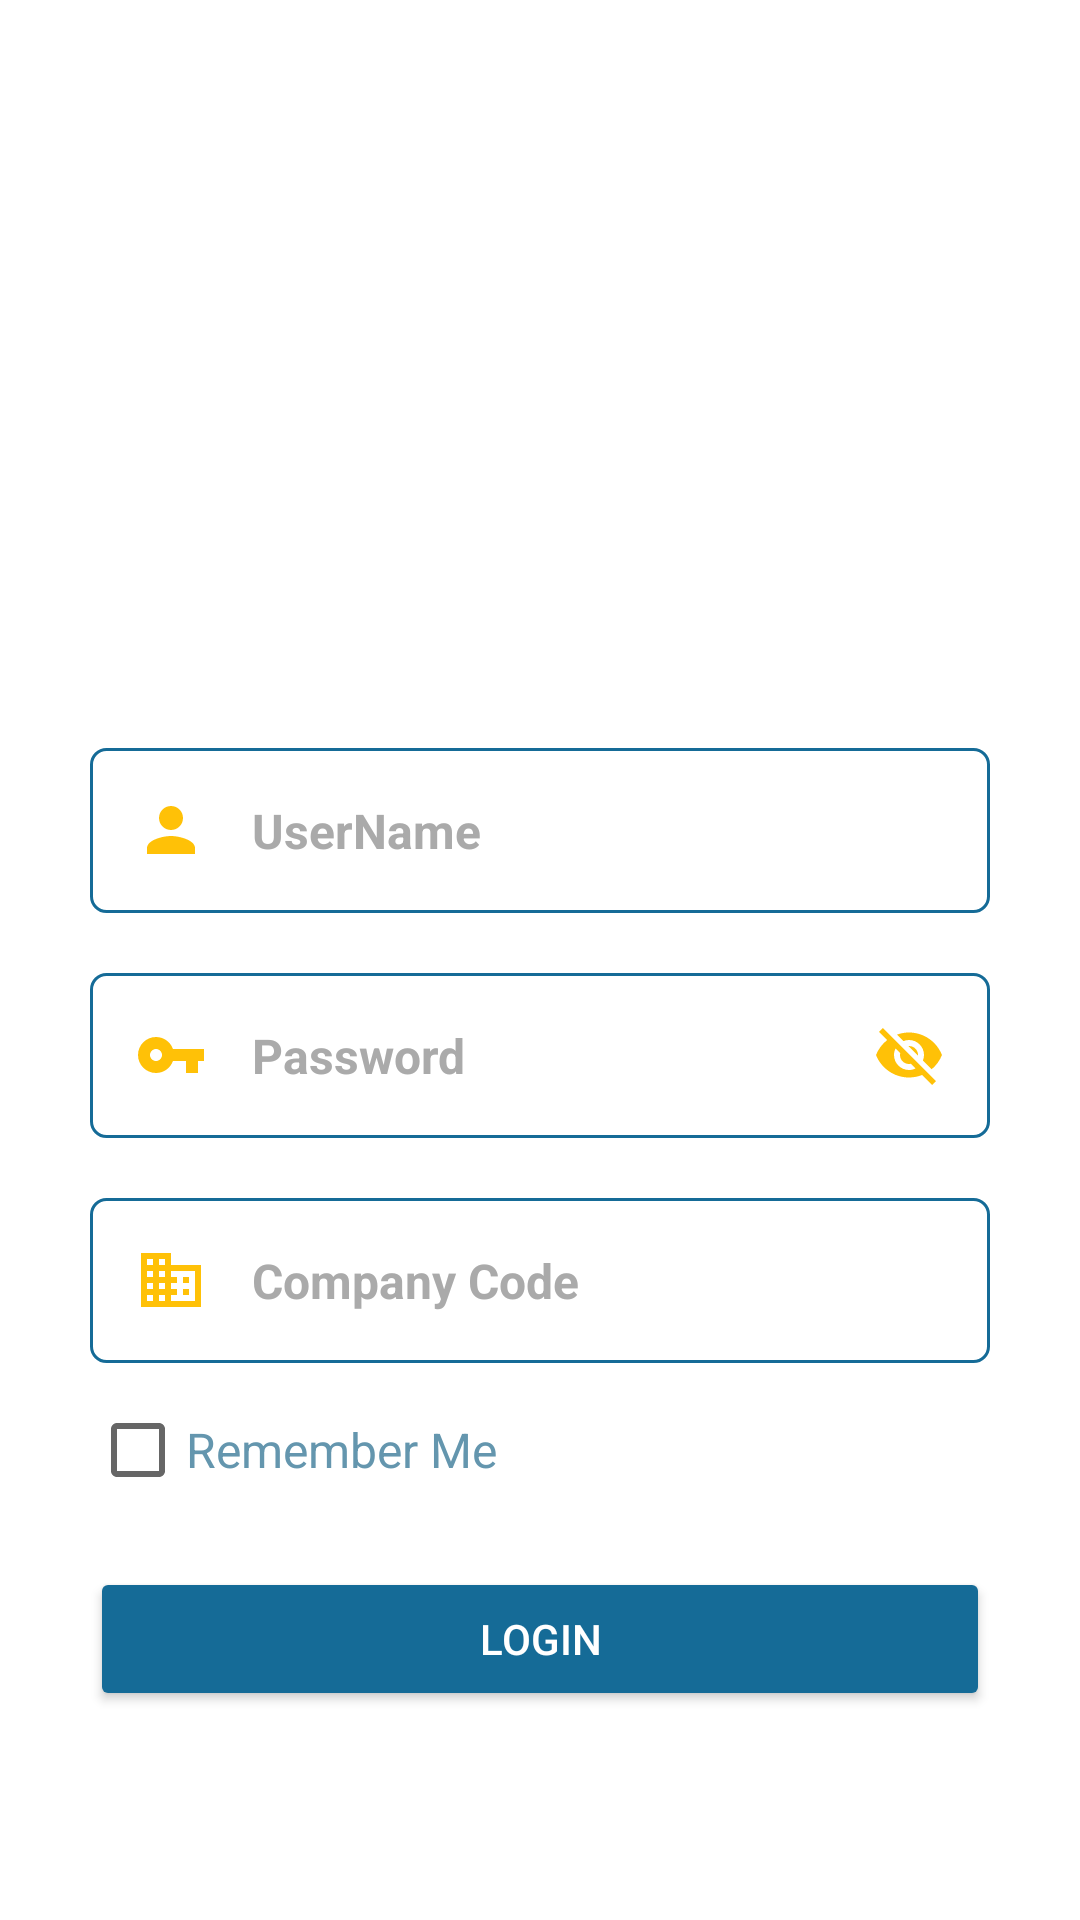

Here is an Android app screen rendered from its layout file. Give the layout XML and the strings, colors and styles it references.
<!-- AndroidManifest.xml: activity theme NewTheme.RLogigOlpl -->
<!-- res/layout/activity_login.xml -->
<?xml version="1.0" encoding="utf-8"?>
<layout xmlns:android="http://schemas.android.com/apk/res/android"
    xmlns:app="http://schemas.android.com/apk/res-auto"
    xmlns:tools="http://schemas.android.com/tools">

    <RelativeLayout
        android:id="@+id/relativeLayout"
        android:layout_width="match_parent"
        android:layout_height="match_parent"
        tools:context=".login.LoginActivity">

        <LinearLayout
            android:layout_width="match_parent"
            android:layout_height="wrap_content"
            android:layout_centerInParent="true"
            android:layout_margin="20dp"
            android:orientation="vertical">

            <androidx.appcompat.widget.AppCompatImageView
                android:id="@+id/logo_img"
                android:layout_width="150dp"
                android:layout_height="150dp"
                android:layout_gravity="center_horizontal"
                android:layout_marginBottom="40dp"
                app:srcCompat="@drawable/ic_launcher" />


            

            

            <com.google.android.material.textfield.TextInputEditText
                android:id="@+id/usernameTextInputEditText"
                android:layout_width="match_parent"
                android:layout_height="55dp"
                android:layout_marginStart="10dp"
                android:layout_marginEnd="10dp"
                android:layout_marginBottom="10dp"
                android:background="@drawable/box_border"
                android:drawableStart="@drawable/ic_person"
                android:drawablePadding="15dp"
                android:hint="@string/username"
                android:inputType="text"
                android:paddingStart="15dp"
                android:paddingEnd="15dp"
                android:textColor="@color/colorPrimary"
                android:textColorHint="@android:color/darker_gray"
                android:textSize="16sp"
                android:textStyle="bold"
                tools:text="riddhi" />

            


            

            <com.google.android.material.textfield.TextInputEditText
                android:id="@+id/passwordTextInputEditText"
                android:layout_width="match_parent"
                android:layout_height="55dp"
                android:layout_margin="10dp"
                android:background="@drawable/box_border"
                android:drawableStart="@drawable/ic_key"
                android:drawableEnd="@drawable/ic_visibility_off"
                android:drawablePadding="15dp"
                android:hint="@string/password"
                android:inputType="textPassword"
                android:paddingStart="15dp"
                android:paddingEnd="15dp"
                android:textColor="@color/colorPrimary"
                android:textColorHint="@android:color/darker_gray"
                android:textSize="16sp"
                android:textStyle="bold"
                tools:text="riddhi9" />

            

            
            <com.google.android.material.textfield.TextInputEditText
                android:id="@+id/cCodeTextInputEditText"
                android:layout_width="match_parent"
                android:layout_height="55dp"
                android:layout_marginStart="10dp"
                android:layout_marginTop="10dp"
                android:layout_marginEnd="10dp"
                android:background="@drawable/box_border"
                android:drawableStart="@drawable/ic_business"
                android:drawablePadding="15dp"
                android:hint="@string/enter_company_code"
                android:inputType="text"
                android:paddingStart="15dp"
                android:paddingEnd="15dp"
                android:textColor="@color/colorPrimary"
                android:textColorHint="@android:color/darker_gray"
                android:textSize="16sp"
                android:textStyle="bold"
                tools:text="olpl" />

            
            


            <CheckBox
                android:id="@+id/cbRemember"
                android:layout_width="wrap_content"
                android:layout_height="wrap_content"
                android:layout_marginStart="10dp"
                android:layout_marginTop="5dp"
                android:text="@string/remember_me"
                android:textColor="@color/colorPrimary"
                android:textSize="16sp" />


            <androidx.appcompat.widget.AppCompatButton
                android:id="@+id/btnLogin"
                android:layout_width="match_parent"
                android:layout_height="wrap_content"
                android:layout_marginStart="10dp"
                android:layout_marginTop="15dp"
                android:layout_marginEnd="10dp"
                android:layout_marginBottom="10dp"
                android:backgroundTint="@color/colorPrimaryDark"
                android:text="@string/login"
                android:textColor="@android:color/white" />



            

            

        </LinearLayout>

        <ProgressBar
            android:id="@+id/progress_bar"
            android:layout_width="wrap_content"
            android:layout_height="wrap_content"
            android:layout_centerInParent="true"
            android:visibility="gone" />
        <TextView
            android:id="@+id/tvVersion"
            android:layout_width="match_parent"
            android:layout_height="wrap_content"
            tools:text="version"
            android:layout_alignParentBottom="true"
            android:layout_marginBottom="10dp"
            android:layout_marginTop="10dp"
            android:gravity="center_horizontal"
            android:textSize="14sp"
            android:textColor="@color/colorPrimary"
            />

    </RelativeLayout>

</layout>
<!-- resources referenced by this layout -->
<resources>
  <color name="colorAccent">#FFC107</color>
  <color name="colorPrimary">#6496ae</color>
  <color name="colorPrimaryDark">#156b97</color>
  <!-- drawable box_border (drawable) -->
  <?xml version="1.0" encoding="utf-8"?>
  <shape
      xmlns:android="http://schemas.android.com/apk/res/android"
      android:shape="rectangle">
      <solid
          android:color="@android:color/transparent"/>
  
      <corners
          android:bottomRightRadius="5dp"
          android:bottomLeftRadius="5dp"
          android:topLeftRadius="5dp"
          android:topRightRadius="5dp"/>
      <stroke
          android:color="#156b97"
          android:width="1dp"/>
  </shape>
  <!-- drawable ic_business (drawable) -->
  <vector xmlns:android="http://schemas.android.com/apk/res/android"
      android:width="24dp"
      android:height="24dp"
      android:viewportWidth="24"
      android:viewportHeight="24"
      android:tint="#FFC107">
    <path
        android:fillColor="@android:color/white"
        android:pathData="M12,7L12,3L2,3v18h20L22,7L12,7zM6,19L4,19v-2h2v2zM6,15L4,15v-2h2v2zM6,11L4,11L4,9h2v2zM6,7L4,7L4,5h2v2zM10,19L8,19v-2h2v2zM10,15L8,15v-2h2v2zM10,11L8,11L8,9h2v2zM10,7L8,7L8,5h2v2zM20,19h-8v-2h2v-2h-2v-2h2v-2h-2L12,9h8v10zM18,11h-2v2h2v-2zM18,15h-2v2h2v-2z"/>
  </vector>
  <!-- drawable ic_key (drawable) -->
  <vector xmlns:android="http://schemas.android.com/apk/res/android"
      android:width="24dp"
      android:height="24dp"
      android:viewportWidth="24"
      android:viewportHeight="24"
      android:tint="#FFC107">
    <path
        android:fillColor="@android:color/white"
        android:pathData="M12.65,10C11.83,7.67 9.61,6 7,6c-3.31,0 -6,2.69 -6,6s2.69,6 6,6c2.61,0 4.83,-1.67 5.65,-4H17v4h4v-4h2v-4H12.65zM7,14c-1.1,0 -2,-0.9 -2,-2s0.9,-2 2,-2 2,0.9 2,2 -0.9,2 -2,2z"/>
  </vector>
  <!-- drawable ic_person (drawable) -->
  <vector xmlns:android="http://schemas.android.com/apk/res/android"
      android:width="24dp"
      android:height="24dp"
      android:viewportWidth="24"
      android:viewportHeight="24"
      android:tint="#FFC107">
    <path
        android:fillColor="@android:color/white"
        android:pathData="M12,12c2.21,0 4,-1.79 4,-4s-1.79,-4 -4,-4 -4,1.79 -4,4 1.79,4 4,4zM12,14c-2.67,0 -8,1.34 -8,4v2h16v-2c0,-2.66 -5.33,-4 -8,-4z"/>
  </vector>
  <string name="enter_company_code">Company Code</string>
  <string name="login">Login</string>
  <string name="password">Password</string>
  <string name="remember_me">Remember Me</string>
  <string name="username">UserName</string>
  <style name="NewTheme.RLogigOlpl" parent="Theme.MaterialComponents.DayNight.NoActionBar">
          
          <item name="colorPrimary">@color/colorPrimary</item>
          <item name="colorPrimaryVariant">@color/colorPrimaryDark</item>
          <item name="colorOnPrimary">@color/colorAccent</item>
          
          <item name="colorSecondary">#FFC107</item>
          <item name="colorSecondaryVariant">@color/teal_700</item>
          <item name="colorOnSecondary">@color/black</item>
          
          <item name="android:statusBarColor" tools:targetApi="l">?attr/colorPrimaryVariant</item>
          
      </style>
  <color name="teal_700">#FF018786</color>
  <color name="black">#FF000000</color>
</resources>
